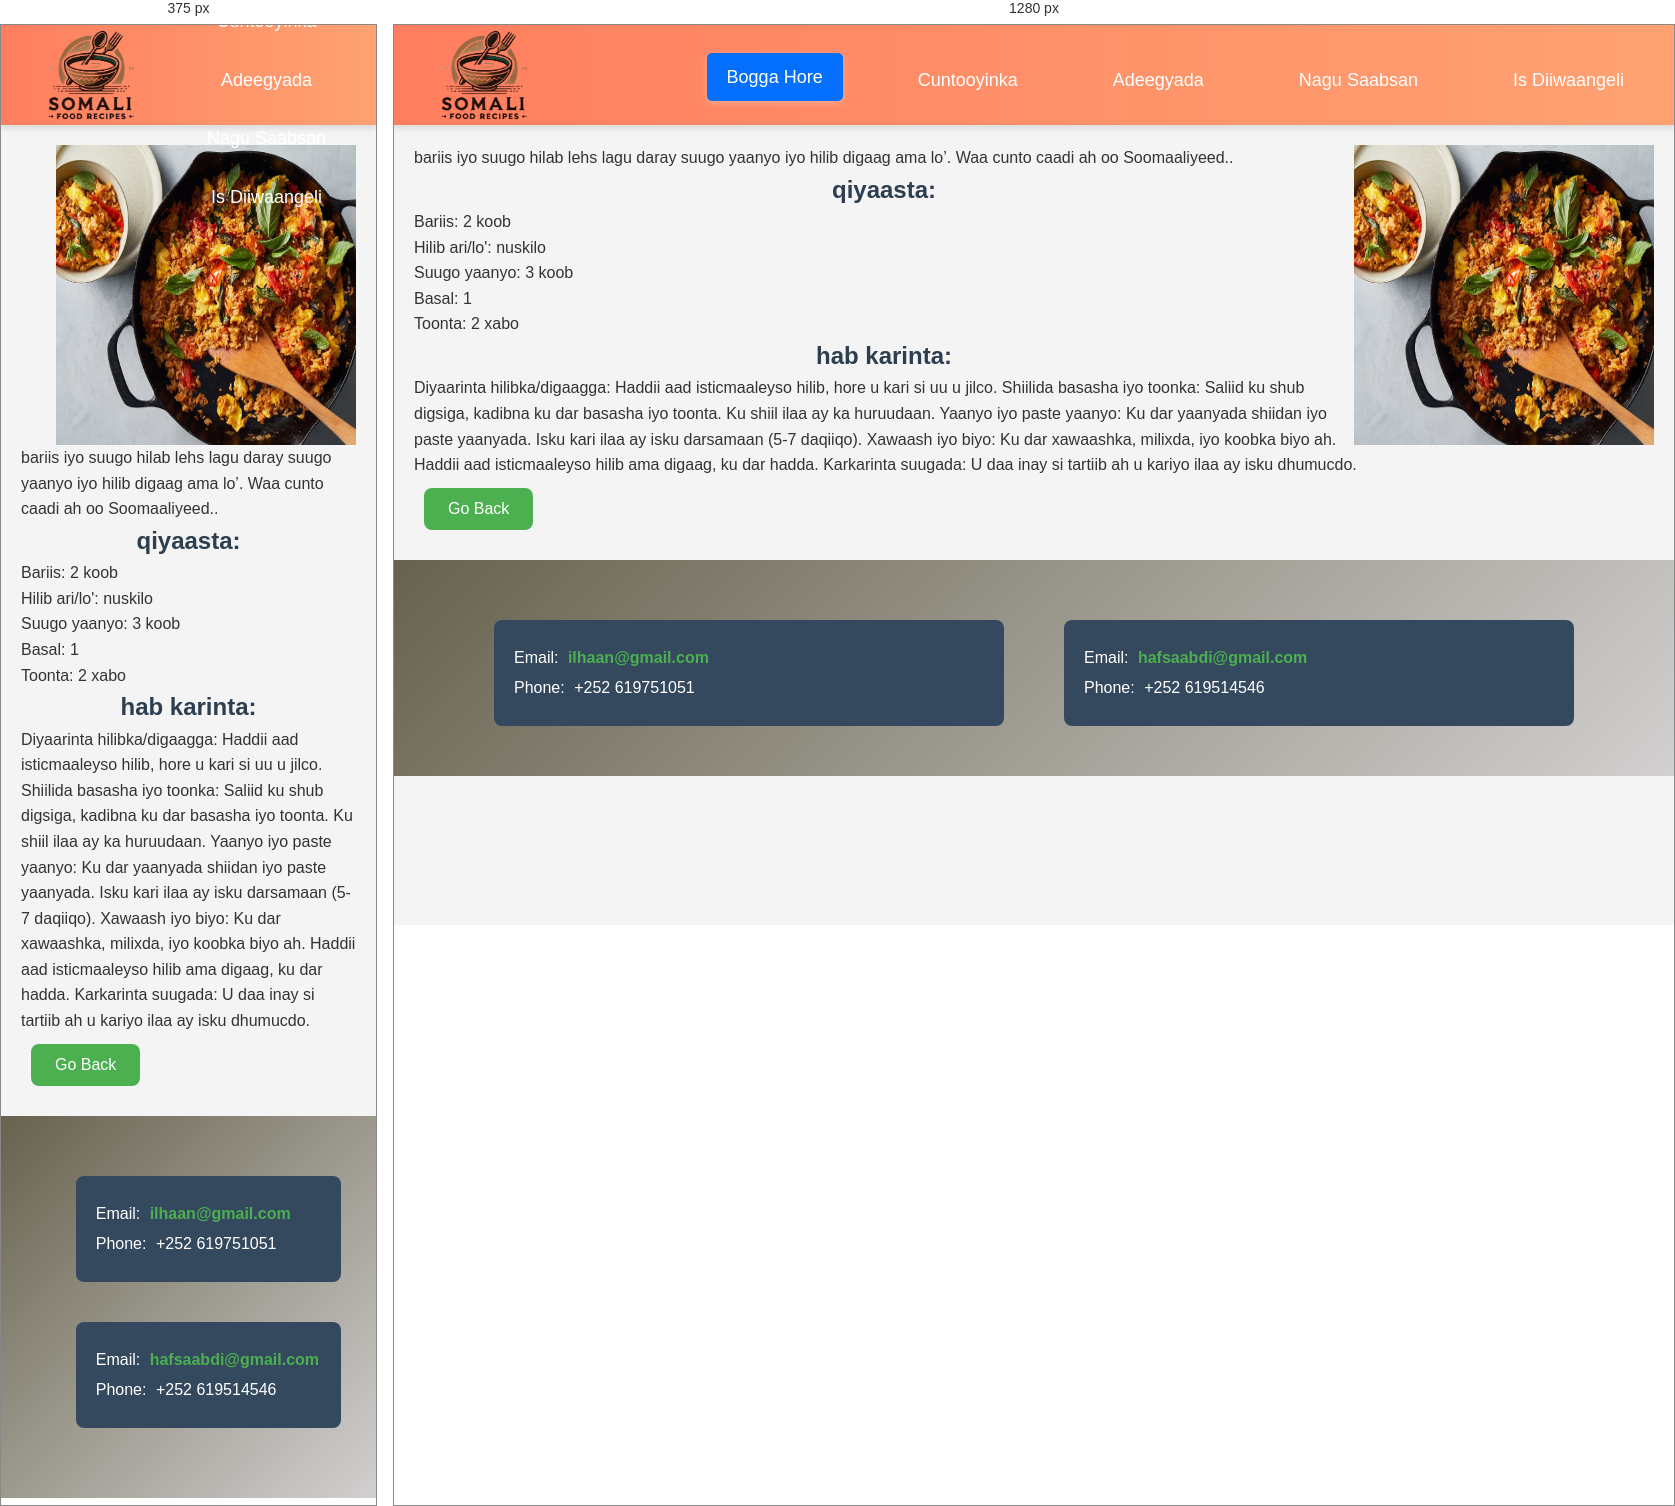
Rendered at 375 px and 1280 px, left to right.

<!-- file: bariissuugo.hilib.html -->
<!DOCTYPE html>
<html lang="so">
<head>
    <meta charset="UTF-8">
    <meta name="viewport" content="width=device-width, initial-scale=1.0">
    <title>Karinta Cuntada Soomaaliyeed</title>
    <link rel="stylesheet" href="style.css">
    <link rel="shortcut icon" href="../html/logo food.jpg" type="image/x-icon">
    <link rel="stylesheet" href="https://cdnjs.cloudflare.com/ajax/libs/font-awesome/5.15.4/css/all.min.css">
</head>
<body>
    <header>
        <div class="logo">
            <img src="fargeeto.png" height="120px">
        </div>
        <nav>
            <ul>
                <li><a href="index.html" id="home">Bogga Hore</a></li>
                <li><a href="home.html">Cuntooyinka</a></li>
                <li><a href="serifice.html">Adeegyada</a></li>
                <li><a href="aboutus.html">Nagu Saabsan</a></li>
                <li><a href="register.html">Is Diiwaangeli</a></li>
            </ul>
        </nav>
    </header>
<body> 
    <section class="cnt-section">
    <div class="image">
        <img src="bariis iyo suugo.jpg" alt="Malawax iyo shaax" height="300" width="300"  align="right">
    </div>
    <div class="muujin">
<span class="highlight"> bariis iyo suugo hilab leh</span>s lagu daray suugo yaanyo iyo hilib digaag
 ama lo’. Waa cunto caadi ah oo Soomaaliyeed..</p></span>
<h1>qiyaasta:</h1>
<ul>
    <li>Bariis: 2 koob</li>    
    <li>Hilib ari/lo': nuskilo</li>
    <li>Suugo yaanyo: 3 koob</li>
    <li>Basal: 1</li>
    <li>Toonta: 2 xabo</li>
</ul>
<h1>hab karinta:</h1>
<p>Diyaarinta hilibka/digaagga: Haddii aad isticmaaleyso hilib, hore u kari si uu u jilco.
    Shiilida basasha iyo toonka: Saliid ku shub digsiga, kadibna ku dar basasha iyo toonta. Ku shiil ilaa ay ka huruudaan.
    Yaanyo iyo paste yaanyo: Ku dar yaanyada shiidan iyo paste yaanyada. Isku kari ilaa ay isku darsamaan (5-7 daqiiqo).
    Xawaash iyo biyo: Ku dar xawaashka, milixda, iyo koobka biyo ah. Haddii aad isticmaaleyso hilib ama digaag, ku dar hadda.
    Karkarinta suugada: U daa inay si tartiib ah u kariyo ilaa ay isku dhumucdo.
    </p>


<button onclick="goBack()">Go Back</button>
</div>



<script>
    function goBack() {
        window.history.back();
    }
</script>
    </section>
<footer>
    <div class="contact-container">
        <div class="contact-info">
            <div class="contact-details">
                <p>Email: <a href="mailto:ilhaanomar@gmail.com"><i class="fa fa-envelope"></i> ilhaan@gmail.com</a></p>
                <p>Phone: <i class="fa fa-phone"></i> +252 619751051</p>
            </div>

            <div class="contact-details">
                <p>Email: <a href="mailto:hafsaabdi757@gmail.com"><i class="fa fa-envelope"></i> hafsaabdi@gmail.com</a></p>
                <p>Phone: <i class="fa fa-phone"></i> +252 619514546</p>
            </div>
        </div>
    </div>
</footer>

/* @media block from style.css */
@media screen and (max-width: 768px) {
    .member {
        width: 90%;
    }

    .contact-details {
        flex: none;
        width: 90%;
    }
}

/* @media block from style.css */
@media (max-width: 768px) {
    .caption {
      font-size: 1rem;
      padding: 8px 15px;
    }
  
    .button {
      font-size: 1.5rem;
      padding: 8px 12px;
    }
  }

/* @media block from style.css */
@media (max-width: 768px) {
    .feedback-section {
        width: 90%;
    }

    .feedback-form .btn {
        font-size: 1rem;
    }
}

/* @media block from style.css */
@media (max-width: 768px) {
    footer .contact-container {
        flex-direction: column; /* Isku laabi markay yar tahay shaashadda */
        align-items: center;
    }

    footer .contact-info {
        margin-bottom: 20px;
    }
}

/* @media block from style.css */
@media (max-width: 768px) {
    header {
        padding: 15px 0;
    }

    nav ul {
        flex-direction: column;
    }

    nav ul li {
        margin: 5px 0;
    }

    .contact-container {
        flex-direction: column;
    }
}

/* @media block from style.css */
@media (max-width: 768px) {
    nav ul {
        flex-direction: column;
        gap: 10px;
    }

    nav ul li {
        margin: 0;
    }

    input[type="button"] {
        width: 80%;
    }
}

/* @media block from style.css */
@media (max-width: 768px) {
    .desktop-menu {
        display: none;
    }

    .menu-toggle {
        display: block;
        font-size: 30px;
        cursor: pointer;
    }

    .mobile-menu {
        display: none;
        flex-direction: column;
    }
}

/* @media block from style.css */
@media (max-width: 768px) {
    .vertical-menu {
        width: 100%; /* Make the menu span full width on smaller screens */
        height: auto;
        position: relative;
    }

    .vertical-menu li {
        display: inline-block;
        width: 33.33%; /* Split into 3 columns on small screens */
    }

    .vertical-menu li a {
        padding: 10px;
        font-size: 16px;
    }
}

/* @media block from style.css */
@media (max-width: 768px) {
    .vertical-menu {
        width: 100%; /* Make the menu span full width on smaller screens */
        height: auto;
        position: relative;
    }

    .vertical-menu li {
        display: inline-block;
        width: 33.33%; /* Split into 3 columns on small screens */
    }

    .vertical-menu li a {
        padding: 10px;
        font-size: 16px;
    }
}